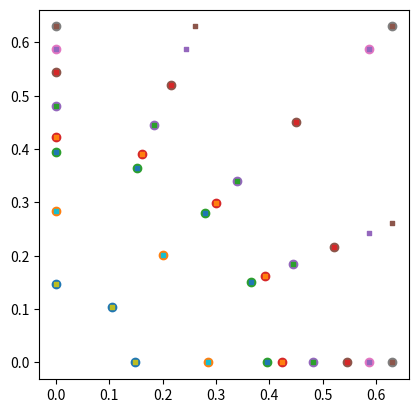
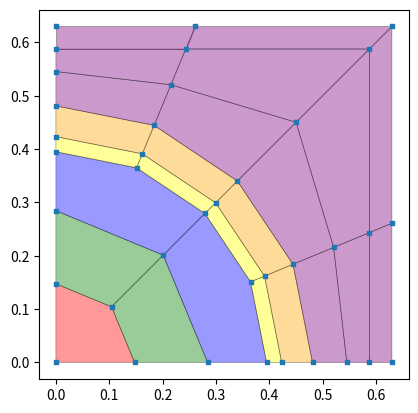
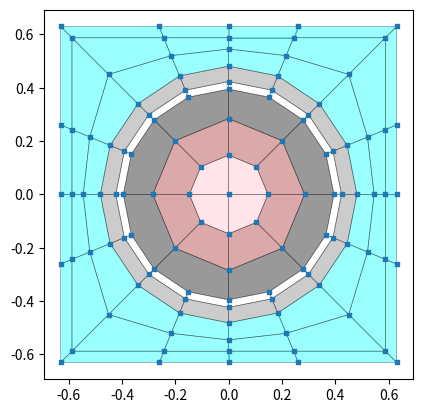

These charts were generated, in order, by the following Python code:
# -*- coding: utf-8 -*-
"""
Created on Tue Jul 11 08:59:47 2023

@author: jean.ragusa
"""
from matplotlib.collections import PatchCollection
from matplotlib.patches import Polygon
import matplotlib
from scipy.optimize import minimize
import numpy as np
import matplotlib.pyplot as plt

import copy as copy

plt.close("all")


class spydermesh:
    def __init__(self, pitch, pin_name):
        # pin pitch
        self.pitch = pitch
        # pin name
        self.name = pin_name
        # vertices per ring
        self.vert = []
        # angles, per ring
        self.ang = []
        # materials, per ring
        self.mat_ring = []
        # material-polgon map
        self.mat_poly = []
        # sectors, per ring
        self.n_sectors_per_ring = []
        # sectorization, per ring (excluding 0 and 90 angles)
        self.ray_angle_per_ring = []

    def polygonalize_circle(
        self, R, n, mat, half_shift=False, preserve_vol=True, stretch=[], verbose=False
    ):
        # R: true radius of the circle
        # n: number of subdivisions in [0 , pi/2]
        #       0 means points at 0 and 90 degrees only,
        #       1 means points at 0, 45, and 90 degrees, and so forth
        # half_shift:
        #      shift by half delta in angle
        # preserve vol: whether polygon should preserve area of circle
        # stretch: to be used for the water zone, past the clad/guide tube

        if R >= self.pitch:
            raise Exception("not ready for radius > pitch")
        if type(n) != int:
            raise Exception("n should be an integer")
        if n < 0:
            raise Exception("n must be positive")
        # compute the angles
        n_angles = 2 + n
        ang = np.linspace(0, np.pi / 2, n_angles)
        if half_shift:
            dphi = ang[1] - ang[0]
            ang += dphi / 2
            ang_aux = ang[:-1]
            n_angles += 1
            ang = np.zeros(n_angles)
            ang[1:-1] = ang_aux[:]
            ang[-1] = np.pi / 2
        # compute new R if volume is preserved
        if preserve_vol:
            quarter_circle_area = np.pi * R ** 2 / 4
            if not half_shift:

                def fx(r):
                    return np.cos(ang) * r

                def fy(r):
                    return np.sin(ang) * r

                # one more point to have the origin (0,0)

                def poly_area(r):
                    return np.abs(
                        self.PolyArea(
                            np.insert(fx(r), 0, 0.0), np.insert(fy(r), 0, 0.0)
                        )
                        - quarter_circle_area
                    )

            else:

                def poly_area(r):
                    return np.abs(
                        self.shifted_PolyArea(r, ang[1:-1]) - quarter_circle_area
                    )

            # solve
            res = minimize(poly_area, R)
            # print(res,res.x[0])
            R = res.x[0]
        if verbose:
            print("radius = ", R, "\n\t", ang)
        # compute vertices of polygon (excluding origin)
        vert = np.zeros((n_angles, 2))
        vert[:, 0], vert[:, 1] = np.cos(ang) * R, np.sin(ang) * R
        if half_shift:
            # projection on x-axis to have initial segment perp to axis
            vert[0, 0] = vert[1, 0]
            # projection on y-axis
            vert[-1, 1] = vert[-2, 1]
        if verbose:
            print("vert\n", vert)
        # stretching in the moderator (past cladding)
        if stretch != []:
            print("stretching")
            if preserve_vol:
                raise Exception("Cannot use preserve_vol AND stretch at the same time!")
            if stretch < 0 or stretch > 1:
                raise Exception("stretch factor must be in [0,1]")
            # stupid way of adding the Adams way after the fact
            if np.abs(stretch - 0.123456789) > 1e-9:
                for a, v in zip(ang, vert):
                    # point on circle: x0 = R*cos(a), y0 = R*sin(a)
                    # if a<45, 100% stretch would give
                    #          x=pitch and
                    #          y is s.t. cos(a) = p / sqrt(p**2 + y**2)
                    # Thus a stretch s between 0 and 1 would gives x between x0 and pitch
                    #         x = x0 + s*(pitch-x0)
                    # Finally, we get y from the cosine(angle):
                    #         y = x * np.sqrt(1/ca**2 -1)
                    #              where ca = np.cos(a)
                    if a <= np.pi / 4 + 1e-10:
                        # new x
                        v[0] += stretch * (self.pitch - v[0])
                        # cos(ang)
                        ca = np.cos(a)
                        # new y
                        v[1] = v[0] * np.sqrt(1 / ca ** 2 - 1)
                    else:
                        # new y
                        v[1] += stretch * (self.pitch - v[1])
                        # cos(pi/2-ang)
                        cb = np.cos(np.pi / 2 - a)
                        # new x
                        v[0] = v[1] * np.sqrt(1 / cb ** 2 - 1)
            else:
                # unfinished (not sure anymore what I wanted to do!)
                for a, v, vp in zip(ang, vert, self.vert[-1]):
                    delta = self.pitch - vp
        # save in object
        self.vert.append(vert)
        self.ang.append(ang)
        self.mat_ring.append(mat)

    def shifted_PolyArea(self, r, ang):
        x, y = np.cos(ang) * r, np.sin(ang) * r
        # projection on x-axis to have initial segment perp to axis
        x = np.insert(x, 0, x[0])
        y = np.insert(y, 0, 0.0)
        # origin
        x = np.insert(x, 0, 0.0)
        y = np.insert(y, 0, 0.0)
        # projection on y-axis
        x = np.append(x, 0.0)
        y = np.append(y, y[-1])

        return self.PolyArea(x, y)

    def PolyArea(self, x, y):
        # https://en.wikipedia.org/wiki/Shoelace_formula
        return 0.5 * np.abs(np.dot(x, np.roll(y, 1)) - np.dot(y, np.roll(x, 1)))

    def PolyArea_noabs(self, x, y):
        # https://en.wikipedia.org/wiki/Shoelace_formula
        return 0.5 * (np.dot(x, np.roll(y, 1)) - np.dot(y, np.roll(x, 1)))

    def add_corner_verts(self, mat, p=None):
        # mat: material name
        # p  : side length of square. if not given, use half-pitch value
        if p == None:
            p = self.pitch
        vert = np.zeros((3, 2))
        vert[0, :] = p, 0.0
        vert[1, :] = p, p
        vert[2, :] = 0.0, p
        self.vert.append(vert)
        self.ang.append(np.array([0.0, np.pi / 4, np.pi / 2]))
        self.mat_ring.append(mat)

    def add_sector_intersection(
        self, n_sectors, ring_id, half_shift=False, verbose=False
    ):
        if type(n_sectors) != int:
            raise Exception("n_sectors should be an integer")
        if type(ring_id) != int:
            raise Exception("ring_id should be an integer")
        if ring_id > len(self.vert) - 1:
            raise Exception(
                "ring_id[{0}] > len(self.vert)-1 [{1}]".format(
                    ring_id, len(self.vert) - 1
                )
            )
        # at the beginning, that array is empty, so we set it up
        if len(self.n_sectors_per_ring) == 0:
            self.n_sectors_per_ring = np.zeros(len(self.vert), dtype=int)
        # at the beginning, that array is empty, so we set it up
        if len(self.ray_angle_per_ring) == 0:
            self.ray_angle_per_ring = [None] * len(self.vert)
        # compute number of sectors for current ring, accounting for half shift
        self.n_sectors_per_ring[ring_id] = n_sectors
        if half_shift and n_sectors > 0:
            self.n_sectors_per_ring[ring_id] = n_sectors + int(half_shift)
        # compute angles of the rays/sectors.
        # the sectorization, per ring, excludes the 0 and 90 angles
        ray_ang = np.linspace(0, np.pi / 2, n_sectors + 2)
        if half_shift and n_sectors > 0:
            dphi = ray_ang[1] - ray_ang[0]
            ray_ang += dphi / 2
            ray_ang = np.delete(ray_ang, -1)
        else:
            ray_ang = np.delete(ray_ang, [0, -1])
        self.ray_angle_per_ring[ring_id] = ray_ang[:]

        # the sectors to be added will affect the polygonalized circles at R_i and R_{i-1}
        # the area will not change but the number of vertices per polygon may increase.
        # first, we get the ids of the ring(s) of interest
        ring_list = [ring_id]
        if ring_id > 0:
            ring_list.append(ring_id - 1)
        # then, we loop over the rings
        for ring in ring_list:
            # get angles current on the polygonalized circle
            a = self.ang[ring]
            # get its vertices
            v = self.vert[ring]
            # indices will be useful later to create polygons
            ind = [0]
            # loop over ray_angles and check if a ray_angle is found in the ring angles
            for rang in ray_ang:
                iend = np.where(a <= rang)[0]
                # the sector goes through an existing vertex of the polygonalized circle
                if np.abs(rang - a[iend[-1]]) < 1e-6:
                    ind.append(iend[-1])
                # a new vertex must be added
                else:
                    v1 = v[iend[-1], :]
                    v2 = v[iend[-1] + 1, :]
                    big = 10.0
                    v3 = self.findIntersection(
                        v1[0],
                        v1[1],
                        v2[0],
                        v2[1],
                        0.0,
                        0.0,
                        big * np.cos(rang),
                        big * np.sin(rang),
                    )
                    v = np.insert(v, iend[-1] + 1, v3, axis=0)
                    a = np.insert(a, iend[-1] + 1, rang)
                    ind.append(iend[-1] + 1)
                # print(v)
                # print(ind)
            # last polygon on that ring
            ind.append(len(v) - 1)
            # print(ind)
            # update vertex/angle array in object
            if verbose:
                print("vert inter=\n", v)
            self.vert[ring] = np.copy(v)
            self.ang[ring] = np.copy(a)

    def true_zeros_in_vert(self):
        for ir in range(len(self.vert)):
            for iv in range(len(self.vert[ir])):
                if np.fabs(self.vert[ir][iv][0]) < 1e-6:
                    self.vert[ir][iv][0] = 0.0
                if np.fabs(self.vert[ir][iv][1]) < 1e-6:
                    self.vert[ir][iv][1] = 0.0

    def collect_all_vertices(self, verbose=False):
        # avoid small round off
        self.true_zeros_in_vert()
        # start collecting all vertices
        n_vert = 0
        for v_list in self.vert:
            n_vert += len(v_list)
        self.vertices = np.zeros((n_vert, 2))
        ibeg = 0
        for v_list in self.vert:
            iend = ibeg + len(v_list)
            self.vertices[ibeg:iend, :] = np.copy(v_list)
            ibeg = iend
            if verbose:
                print("v collect\n", v_list)
        if verbose:
            print("v all\n", self.vertices)
        # self.vertices = np.unique(self.vertices, axis=1)

    def make_polygons(self, verbose=False):
        # get the list of vertex indices to make polygons per ring
        list_ind = []
        for ring_id, n_sectors in enumerate(self.n_sectors_per_ring):
            # compute angles of the rays/sectors
            ray_ang = self.ray_angle_per_ring[ring_id]

            ring_list = [ring_id]
            if ring_id > 0:
                ring_list = [ring_id - 1, ring_id]
            # loop over the rings
            for ring in ring_list:
                # get angles current on the polygonalized circle
                a = self.ang[ring]
                # indices will be useful later to create polygons
                ind = [0]
                for rang in ray_ang:
                    iend = np.where(a <= rang)[0]
                    # the sector goes through an existing vertex of the polygonalized circle
                    if np.abs(rang - a[iend[-1]]) < 1e-6:
                        ind.append(iend[-1])
                    # a new vertex must be added
                    else:
                        raise Exception(
                            "already went thru list of verts before. no need for new verts"
                        )
                # last polygon on that ring
                ind.append(len(a) - 1)
                list_ind.append(ind)
        print("List of indices for polygon vertices")
        for l in list_ind:
            print(l)
        # create polygons
        poly_list = []
        poly_mat = []
        for ring_id, n_sectors in enumerate(self.n_sectors_per_ring):
            # ring_id     go fetch indices in list as
            #   0          0
            #   1          1 , 2
            #   2          3 , 4
            #   3          5 , 6
            n = n_sectors + 1
            if verbose:
                print("Dealing with ring {}, with {} sectors".format(ring_id, n))
            if ring_id == 0:
                # add origin
                self.vertices = np.append(self.vertices, np.zeros((1, 2)), axis=0)
                n_vert = len(self.vertices)
                # loop over sectors (indices)
                for i in range(n):
                    # initialize poly
                    poly = []
                    ibeg = list_ind[ring_id][i]  # here, ring_id=0
                    iend = list_ind[ring_id][i + 1]
                    if verbose:
                        print("\tring {}, sector {}".format(ring_id, i))
                        print("\t", ibeg, iend)
                    # for each range of indices for the sectors, pick vertices
                    for iv in range(ibeg, iend + 1):
                        v = self.vert[0][iv]  # 0 is ring_id
                        # find that vertex id in the common array of vertices
                        a = self.vertices - v
                        ind = np.where(np.linalg.norm(a, axis=1) < 1e-10)[0]
                        if len(ind) != 1:
                            raise Exception("only one vertex should have been found")
                        poly.append(ind[0])
                    # flip so that polygon will be in clockwise ordering)
                    poly.reverse()
                    # adding origin
                    poly.append(n_vert - 1)
                    # closing polygon
                    poly_list.append(poly + [poly[0]])
                    print(poly_list)
                    poly_mat.append(self.mat_ring[ring_id])
                    # next range of indices = next polygon
                    # not needed as is done above in l.334 ibeg = iend
            else:
                # loop over indices
                for i in range(n):
                    poly = []
                    if verbose:
                        print("\tring {}, sector {}".format(ring_id, i))
                    ibeg_0 = list_ind[2 * ring_id - 1][i]
                    iend_0 = list_ind[2 * ring_id - 1][i + 1]
                    if verbose:
                        print("\t", ibeg_0, iend_0)
                    # for each range of indices, pick vertices (inner ring)
                    for iv in range(ibeg_0, iend_0 + 1):
                        v = self.vert[ring_id - 1][iv]
                        # find that vertex id in the common array of vertices
                        a = self.vertices - v
                        ind = np.where(np.linalg.norm(a, axis=1) < 1e-10)[0]
                        if len(ind) != 1:
                            raise Exception("only one vertex should have been found")
                        poly.append(ind[0])
                    # for each range of indices, pick vertices (outer ring)
                    ibeg_1 = list_ind[2 * ring_id][i]
                    iend_1 = list_ind[2 * ring_id][i + 1]
                    if verbose:
                        print("\t", ibeg_1, iend_1)
                    poly2 = []
                    for iv in range(ibeg_1, iend_1 + 1):
                        v = self.vert[ring_id][iv]
                        # find that vertex id in the common array of vertices
                        a = self.vertices - v
                        ind = np.where(np.linalg.norm(a, axis=1) < 1e-10)[0]
                        if len(ind) != 1:
                            raise Exception("only one vertex should have been found")
                        poly2.append(ind[0])
                    # flip so that polygon will be in clockwise ordering)
                    poly2.reverse()
                    # closing polygon and adding to list
                    poly_list.append(poly + poly2 + [poly[0]])
                    poly_mat.append(self.mat_ring[ring_id])
        # for l in poly_list:
        #     print('poly=',l)
        self.polygons = poly_list
        self.mat_poly = poly_mat

    def findIntersection(self, x1, y1, x2, y2, x3, y3, x4, y4):
        # return the intersection of lines (P1P2) with line (P3P4)
        px = ((x1 * y2 - y1 * x2) * (x3 - x4) - (x1 - x2) * (x3 * y4 - y3 * x4)) / (
            (x1 - x2) * (y3 - y4) - (y1 - y2) * (x3 - x4)
        )
        py = ((x1 * y2 - y1 * x2) * (y3 - y4) - (y1 - y2) * (x3 * y4 - y3 * x4)) / (
            (x1 - x2) * (y3 - y4) - (y1 - y2) * (x3 - x4)
        )
        return np.array([px, py])

    def plot_vertex(self, new_fig=True, with_markers=False):
        if new_fig:
            plt.figure()
        for v in self.vert:
            if not with_markers:
                plt.scatter(v[:, 0], v[:, 1])
            else:
                plt.scatter(v[:, 0], v[:, 1], marker="s", s=5)
        ax = plt.gca()
        ax.set_aspect("equal", adjustable="box")
        plt.draw()

    def plot_polygons(self, new_fig=True, colors=[], size_=5, lw_=0.5):
        if new_fig:
            plt.figure()
        ax = plt.gca()
        patches = []

        for i, list_vert in enumerate(self.polygons):
            # print(list_vert)
            if len(colors) > 0:
                polygon = Polygon(
                    self.vertices[list_vert], closed=True, color=colors[i]
                )
            else:
                polygon = Polygon(self.vertices[list_vert], closed=True)
            # ax.add_patch(polygon)
            patches.append(polygon)
        if len(colors) == 0:
            inhouse_colors = 100 * np.random.rand(len(patches))
        else:
            if len(colors) != len(patches):
                print("len(patches)=", len(patches))
                print("len(colors)=", len(colors))
                raise Exception(("len of color != len of patches"))
        if len(colors) == 0:
            p = PatchCollection(patches, cmap=matplotlib.cm.jet, alpha=0.4)
            p.set_array(inhouse_colors)
        else:
            p = PatchCollection(
                patches, cmap=matplotlib.cm.jet, alpha=0.4, match_original=True
            )
        p.set_edgecolor("black")
        p.set_linewidth(lw_)
        ax.add_collection(p)

        plt.scatter(self.vertices[:, 0], self.vertices[:, 1], marker="s", s=size_)

        ax.set_aspect("equal", adjustable="box")
        plt.show()

    def deploy_qpc(self, verbose=False):

        # deploy along x
        poly_list = self.polygons.copy()
        vertices = self.vertices.copy()
        mat_poly = self.mat_poly.copy()
        n_verts_qpc = len(vertices)
        n_verts = n_verts_qpc

        for mat, poly in zip(mat_poly, poly_list):
            # new vertices for new poly
            # (recall polygons are closed so we do not get the repeated last vertex)
            new_verts = vertices[poly[:-1]]
            new_verts[:, 0] *= -1
            # tentative number of new vertices
            n_vert_poly = len(new_verts)
            # new ids. set to a negative number
            new_vert_ids = -np.ones(n_vert_poly, dtype=int)
            if verbose:
                print(poly)
                print(n_verts_qpc, n_verts, n_vert_poly, "\n", new_vert_ids)
            # do not duplicate existing vertices
            local_index_deleted = []
            for i, v in enumerate(new_verts):
                # find if that vertex id is in the common array of vertices for qpc
                a = self.vertices - v
                ind = np.where(np.linalg.norm(a, axis=1) < 1e-10)[0]
                if len(ind) > 1:
                    raise Exception("only one vertex should have been found")
                elif len(ind) == 1:
                    # remove that new vertex ny assigning its current vertex ID
                    new_vert_ids[i] = ind[0]
                    # mapping between index in new_verts and vertex ID
                    local_index_deleted.append([i, ind[0]])
            # ?? decrement new vert ids based on duplicates
            # ?? new_vert_ids -= len(local_index_deleted)
            # reverse list to start from then end when deleting deuplicated vertices
            local_index_deleted.reverse()
            if verbose:
                print("to delete=", local_index_deleted)
                print("new verts before deletion", new_verts)
            for ii in local_index_deleted:
                new_verts = np.delete(new_verts, ii[0], axis=0)
                new_vert_ids[ii[0]] = ii[1]
            # at this stage, the non-duplicated vertices are in new_verts
            # now, we add new vertex IDs by incrementing n_verts
            for i in range(n_vert_poly):
                if new_vert_ids[i] < 0:
                    new_vert_ids[i] = n_verts
                    n_verts += 1
            if verbose:
                print("new verts AFTER deletion", new_verts)
                print("new verts IDs AFTER deletion", new_vert_ids)
            # close new polygon (recall we worked on the open poly)
            new_vert_ids = np.append(new_vert_ids, new_vert_ids[0])
            # update
            # reversing the list to keep cw ordering
            my_vert_list = list(new_vert_ids)
            my_vert_list.reverse()
            self.polygons.append(my_vert_list)
            self.vertices = np.vstack((self.vertices, new_verts))
            self.mat_poly.append(mat)
        # deploy along y
        poly_list = self.polygons.copy()
        vertices = self.vertices.copy()
        mat_poly = self.mat_poly.copy()
        n_verts_qpc = len(vertices)
        n_verts = n_verts_qpc

        for mat, poly in zip(mat_poly, poly_list):
            # new vertices (recall polygons are closed so we do not get the repeated last vertex)
            new_verts = vertices[poly[:-1]]
            new_verts[:, 1] *= -1
            # tentative number of new vertices
            n_vert_poly = len(new_verts)
            # new ids
            new_vert_ids = -np.ones(n_vert_poly, dtype=int)
            if verbose:
                print(poly)
                print(n_verts_qpc, n_verts, n_vert_poly, "\n", new_vert_ids)
            # do not duplicate existing vertices
            local_index_deleted = []
            for i, v in enumerate(new_verts):
                # find if that vertex id is in the common array of vertices for qpc
                a = self.vertices - v
                ind = np.where(np.linalg.norm(a, axis=1) < 1e-10)[0]
                if len(ind) > 1:
                    raise Exception("only one vertex should have been found")
                elif len(ind) == 1:
                    # remove that new vertex
                    new_vert_ids[i] = ind[0]
                    local_index_deleted.append([i, ind[0]])
            # ?? decrement new vert ids based on duplicates
            # ?? new_vert_ids -= len(local_index_deleted)
            # reverse list to start from end when deleting
            local_index_deleted.reverse()
            if verbose:
                print("to delete=", local_index_deleted)
                print("new verts before deletion", new_verts)
            for ii in local_index_deleted:
                new_verts = np.delete(new_verts, ii[0], axis=0)
                new_vert_ids[ii[0]] = ii[1]
            for i in range(n_vert_poly):
                if new_vert_ids[i] < 0:
                    new_vert_ids[i] = n_verts
                    n_verts += 1
            if verbose:
                print("new verts AFTER deletion", new_verts)
                print("new verts IDs AFTER deletion", new_vert_ids)
            # close new polygon
            new_vert_ids = np.append(new_vert_ids, new_vert_ids[0])
            # update
            # reversing the list to keep cw ordering
            my_vert_list = list(new_vert_ids)
            my_vert_list.reverse()
            self.polygons.append(my_vert_list)
            self.vertices = np.vstack((self.vertices, new_verts))
            self.mat_poly.append(mat)
        # IDs of the vertices that are on the periphery
        mask = np.zeros((len(self.vertices), 4), dtype=bool)
        counter = 0
        for dim in range(2):
            delta = np.abs(self.vertices[:, dim] - self.pitch)
            mask_ = delta < 1e-9
            mask[:, counter] = mask_
            counter += 1
            delta = np.abs(self.vertices[:, dim] + self.pitch)
            mask_ = delta < 1e-9
            mask[:, counter] = mask_
            counter += 1
        mask = np.logical_or.reduce(mask, axis=1)
        # get the indices where a vertex is along
        self.edge_vert_id = np.where(mask)[0]

    def make_vertices_unique(self):
        new_vertices = np.zeros((0, 2))
        # index to go from old/longer array to new/shorter array
        o2n = -np.ones(len(self.vertices), dtype=int)

        for i, v in enumerate(self.vertices):
            # find many times that vertex is repeated
            a = self.vertices - v
            ind = np.where(np.linalg.norm(a, axis=1) < 1e-10)[0]
            # sanity check
            if len(ind) == 0:
                # vertex not found
                raise ValueError("vertex must be in array")
            # first vertex is automatically added to new vertices array
            if i == 0:
                new_vertices = np.vstack((new_vertices, v))
                o2n[ind] = len(new_vertices) - 1
            else:
                # check that current vertex is not already in new vertices array
                a = new_vertices - v
                ind2 = np.where(np.linalg.norm(a, axis=1) < 1e-10)[0]
                if len(ind2) == 0:
                    # current vertex is not yet in new array
                    new_vertices = np.vstack((new_vertices, v))
                    o2n[ind] = len(new_vertices) - 1
        # update vertices
        self.vertices = np.copy(new_vertices)
        # update polygons
        for ip, poly in enumerate(self.polygons):
            # print(ip,end=", ")
            # print(poly,end=", ")
            for iv, vid in enumerate(poly):
                self.polygons[ip][iv] = o2n[vid]
            coord = self.vertices[self.polygons[ip]]
            A = self.PolyArea_noabs(coord[:, 0], coord[:, 1])
            # print(self.polygons[ip],end=", ")
            if A < 0:
                # print(A)
                (self.polygons[ip]).reverse()
                coord = self.vertices[self.polygons[ip]]
                A = self.PolyArea_noabs(coord[:, 0], coord[:, 1])
                # print(A)
            # print(self.polygons[ip])
        # print(o2n)
        #self.o2n = np.copy(o2n)
        # recenter on (0,0)
        pt_min = np.min(self.vertices, axis=0)
        pt_max = np.max(self.vertices, axis=0)
        # current center
        pt_center = (pt_min + pt_max) / 2
        for i, v in enumerate(self.vertices):
            self.vertices[i, :] = v - pt_center
        # update the number of vertices
        self.nverts = len(self.vertices)
        
    def make_vertices_unique2(self):
        new_vertices = np.zeros((0, 2))
        # index to go from old/longer array to new/shorter array
        o2n = -np.ones(len(self.vertices), dtype=int)
        
        # Convert the list to a set for faster lookup
        edge_vert_id = set(self.edge_vert_id.flatten())
        
        # loop over vertices which, we know, are not duplicated
        print('loop over unique vertices') 
        for i, v in enumerate(self.vertices):
            if i not in edge_vert_id:
                new_vertices = np.vstack((new_vertices, v))
                o2n[i] = len(new_vertices) - 1
            
        print('loop over potentially duplicated vertices') 
        for i, iv in enumerate(self.edge_vert_id):
            # print(i,iv)
            v = self.vertices[iv,:]
            # find many times that vertex is repeated
            a = self.vertices - v
            ind = np.where(np.linalg.norm(a, axis=1) < 1e-10)[0]
            # sanity check
            if len(ind) == 0:
                # vertex not found
                raise ValueError("vertex must be in array")
            # first vertex is automatically added to new vertices array
            if i == 0:
                new_vertices = np.vstack((new_vertices, v))
                o2n[ind] = len(new_vertices) - 1
            else:
                # check that current vertex is not already in new vertices array
                a = new_vertices - v
                ind2 = np.where(np.linalg.norm(a, axis=1) < 1e-10)[0]
                if len(ind2) == 0:
                    # current vertex is not yet in new array
                    new_vertices = np.vstack((new_vertices, v))
                    o2n[ind] = len(new_vertices) - 1
        # update vertices
        self.vertices = np.copy(new_vertices)
        # update polygons
        for ip, poly in enumerate(self.polygons):
            # print(ip,end=", ")
            # print(poly,end=", ")
            for iv, vid in enumerate(poly):
                self.polygons[ip][iv] = o2n[vid]
            coord = self.vertices[self.polygons[ip]]
            A = self.PolyArea_noabs(coord[:, 0], coord[:, 1])
            # print(self.polygons[ip],end=", ")
            if A < 0:
                # print(A)
                (self.polygons[ip]).reverse()
                coord = self.vertices[self.polygons[ip]]
                A = self.PolyArea_noabs(coord[:, 0], coord[:, 1])
                # print(A)
            # print(self.polygons[ip])
        # print(o2n)
        # self.o2n = np.copy(o2n)
        # recenter on (0,0)
        pt_min = np.min(self.vertices, axis=0)
        pt_max = np.max(self.vertices, axis=0)
        # current center
        pt_center = (pt_min + pt_max) / 2
        for i, v in enumerate(self.vertices):
            self.vertices[i, :] = v - pt_center
        # update the number of vertices
        self.nverts = len(self.vertices)

    def make_vertices_unique3(self):
        
        # Convert the array to a structured array with a single compound data type
        A = np.copy(self.vertices)
        A = np.round(A, decimals=7)
        A_view = A.view([('', A.dtype)] * A.shape[1])
        
        # Use np.unique to find the unique rows and get the indices to reconstruct the mapping
        B_unique, index, inverse = np.unique(A_view, return_index=True, return_inverse=True)
        
        # Convert the structured array back to a regular ndarray
        self.vertices = B_unique.view(A.dtype).reshape(-1, A.shape[1])

        # Use np.unique to find the unique rows and get the indices to reconstruct the mapping
        _, index, inverse = np.unique(A_view, return_index=True, return_inverse=True)
        
        # Use the indices to obtain the unique rows from the original array
        self.vertices = A[index]

        # # Print the unique rows
        # print("Unique rows (B):")
        # print(self.vertices)
        
        # # Print the mapping from rows of A to rows of B
        # print("Mapping from rows of A to rows of B:")
        # print(inverse)
 
        # update polygons
        for ip, poly in enumerate(self.polygons):
           # print(ip,end=", ")
           # print(poly,end=", ")
           for iv, vid in enumerate(poly):
               self.polygons[ip][iv] = inverse[vid]
           coord = self.vertices[self.polygons[ip]]
           A = self.PolyArea_noabs(coord[:, 0], coord[:, 1])
           # print(self.polygons[ip],end=", ")
           if A < 0:
               # print(A)
               (self.polygons[ip]).reverse()
               coord = self.vertices[self.polygons[ip]]
               A = self.PolyArea_noabs(coord[:, 0], coord[:, 1])
               # print(A)
           # print(self.polygons[ip])
        # print(o2n)
        # self.o2n = np.copy(o2n)
        # recenter on (0,0)
        pt_min = np.min(self.vertices, axis=0)
        pt_max = np.max(self.vertices, axis=0)
        # current center
        pt_center = (pt_min + pt_max) / 2
        for i, v in enumerate(self.vertices):
           self.vertices[i, :] = v - pt_center
        # update the number of vertices
        self.nverts = len(self.vertices)


    def export_to_obj(self, obj_name="mesh.obj"):

        with open(obj_name, "w") as f:
            f.write("# Spyderweb mesh generated with Ragusa's Python code\n")
            f.write("# number of polygons: {}\n".format(len(self.polygons)))
            f.write("# number of vertices: {}\n".format(len(self.vertices)))
            f.write(
                "# number of material attributes: {}\n".format(
                    len(np.unique(self.mat_poly))
                )
            )
            # f.write('# number of boundary markers: {}\n'.format(
            #     len(np.unique(fa2ma))))
            f.write("mtllib untitled.mtl \n")
            f.write("o main_object \n")

            # write mesh vertices
            for pt in self.vertices:
                f.write("v {} {} {}\n".format(pt[0], pt[1], 0.0))
            # write normal
            f.write("vn 0.0000 0.0000 1.0000 \n")
            # write shading
            f.write("s 1 \n")

            # write polygons per material attribute
            for m in np.unique(self.mat_poly):
                f.write("g mat{} \n".format(m))
                f.write("usemtl Mat_{} \n".format(m))
                for att, poly in zip(self.mat_poly, self.polygons):
                    if att == m:
                        # putting in ccw ordering
                        poly.reverse()
                        # converting to 1-indexing
                        f.write("f ")
                        for vID in poly[:-1]:  # must have open polygon for obj
                            f.write("{}//1 ".format(vID + 1))
                        f.write("\n")
                        # undo the ccw ordering
                        poly.reverse()
            # # find external edges (face marker>0)
            # ind = np.where(fa2ma != 0)[0]
            # fa2ma = fa2ma[ind]
            # fa2pt = fa2pt[ind, :]

            # # number of vertices in the main object
            # nvert = pt2xy.shape[0]

            # # write edges per bc attribute
            # for bdID in np.unique(fa2ma):
            #     # get bd edge vertices
            #     vert_list = []
            #     f.write('o bd_object{} \n'.format(bdID))
            #     for bdatt, face in zip(fa2ma, fa2pt):
            #         if bdatt == bdID:
            #             vert_list.append(face)
            #     vertID = np.reshape(np.asarray(vert_list), (-1,))
            #     # make vertex ID unique
            #     vertID_uniq, inv_ind = np.unique(vertID, return_inverse=True)
            #     # write vertex coordinates
            #     for v in vertID_uniq:
            #         pt = pt2xy[v, :]
            #         f.write('v {} {} {}\n'.format(pt[0], pt[1], 0.))
            #     # write lines
            #     inv_ind = np.reshape(inv_ind, (-1, 2))
            #     for edg in inv_ind:
            #         # converting to 1-indexing
            #         # adding nvert
            #         f.write('l {} {} \n'.format(edg[0]+1+nvert, edg[1]+1+nvert))
            #     # increment number of nvert used after each boundary object
            #     nvert += len(vertID_uniq)


# %%
if __name__ == "__main__":
    print("Running SPYDERMESH as the main code:")

    import itertools
    # color_list = ["red", "yellow", "green", "blue", "pink"]
    color_list = [
    'red', 'green', 'blue', 'yellow', 'orange', 'purple', 'pink', 'brown', 'black', 'white',
    'gray', 'cyan', 'magenta', 'lime', 'maroon', 'navy', 'olive', 'teal', 'aqua', 'fuchsia',
    'silver', 'gold', 'beige', 'ivory', 'khaki', 'lavender', 'peach', 'coral', 'turquoise', 'indigo'
    ]    
    # Create a cycle iterator
    color_cycle = itertools.cycle(color_list)

    # user to define pin types, for testing
    pin_type = 'uox' # fully commented out example
    pin_type = 'gt'
    pin_type = 'uox_nogap'
    # pin_type = 'uox_nogap2'

    if pin_type.lower() == 'uox':
        myMESH = spydermesh(0.63, "F")
        # fuel pin Adams
        radii = [0.11, 0.25, 0.39, 0.41, 0.42, 0.475]
        radii = [0.13, 0.26, 0.39, 0.4096, 0.418, 0.475]
        nsub = [1, 1, 3, 3, 3, 3]
        half_list = [False] * 6
        mat_list = ["fuel", "fuel", "fuel", "fuel", "gap", "clad"]
        
        # build vertices in rings
        for R, n, hs, mat in zip(radii, nsub, half_list, mat_list):
            myMESH.polygonalize_circle(R, n, mat, half_shift=hs, preserve_vol=True)
        # add a ring in water, stretch it
        myMESH.polygonalize_circle(
            0.5, 3, "water", half_shift=False, preserve_vol=False, stretch=0.35
        )
        # add corner vertex but not exactly at the pitch value
        almost_pitch = np.max(myMESH.vert[-1][0])
        dp = myMESH.pitch - almost_pitch
        myMESH.add_corner_verts("water", p=almost_pitch + dp / 2)
        # add corner vertex at the pitch value
        myMESH.add_corner_verts("water")

        # plot vertices to see what we did
        myMESH.plot_vertex()

        # now, add sections per rings. This may add additional vertices in each ring
        sectors = [0, 1, 1, 3, 3, 3, 3, 3, 3]
        for iring, sector in enumerate(sectors):
            myMESH.add_sector_intersection(sector, iring)

        # plot vertices to see what we did (this time, we suare markers)
        myMESH.plot_vertex(new_fig=False, with_markers=True)

        # collect all vertices that were saved per ring into a single array
        myMESH.collect_all_vertices()

        # make polygons using the ring-based data
        myMESH.make_polygons()

        # get mat_id per polygon to prepare for the plot
        uniq_mat, mat_id, mat_count = np.unique(
            myMESH.mat_poly, return_index=False, return_inverse=True, return_counts=True
        )
        # Create a dictionary to map IDs to colors
        id_to_color = {}
        # Output array to store color assignments
        color_assignments = []
        # Assign colors to each ID in mat_id
        for id_ in mat_id:
            if id_ not in id_to_color:
                # Assign a new color to the ID if it hasn't been assigned yet
                id_to_color[id_] = next(color_cycle)
            # Append the color assignment to the output array
            color_assignments.append(id_to_color[id_])
        # finally, plot
        myMESH.plot_polygons(colors=color_assignments)

        # deploy the quarter pin cell into a full pin
        myMESH.deploy_qpc()

        # get mat_id per polygon to prepare for the plot
        uniq_mat, mat_id, mat_count = np.unique(
            myMESH.mat_poly, return_index=False, return_inverse=True, return_counts=True
        )
        
        # Create a dictionary to map IDs to colors
        id_to_color = {}
        # Output array to store color assignments
        color_assignments = []
        # Assign colors to each ID in mat_id
        for id_ in mat_id:
            if id_ not in id_to_color:
                # Assign a new color to the ID if it hasn't been assigned yet
                id_to_color[id_] = next(color_cycle)
            # Append the color assignment to the output array
            color_assignments.append(id_to_color[id_])        
        # finally, plot
        myMESH.plot_polygons(colors=color_assignments)

        # some vertices were duplicated when deploing to full pin cell
        vertices = np.copy(myMESH.vertices)
        myMESH.make_vertices_unique()
        
        # export to OBJ for use in another software later
        myMESH.export_to_obj(pin_type.lower()+".obj")
        
    elif pin_type.lower() == 'uox_nogap' :
        myMESH = spydermesh(0.63, "F")
        # fuel pin Adams
        radii = [0.14, 0.27, 0.39, 0.418, 0.475]
        nsub = [1, 1, 3, 3, 3]
        half_list = [False] * 6
        mat_list = ["fuel1", "fuel2", "fuel3", "fuel4", "clad"]
        for R, n, hs, mat in zip(radii, nsub, half_list, mat_list):
            myMESH.polygonalize_circle(R, n, mat, half_shift=hs, preserve_vol=True)
        myMESH.polygonalize_circle(
            0.5, 3, "water", half_shift=False, preserve_vol=False, stretch=0.35
        )
        almost_pitch = np.max(myMESH.vert[-1][0])
        dp = myMESH.pitch - almost_pitch
        myMESH.add_corner_verts("water", p=almost_pitch + dp / 2)
        myMESH.add_corner_verts("water")

        myMESH.plot_vertex()

        sectors = [0, 1, 1, 3, 3, 3, 3, 3]
        for iring, sector in enumerate(sectors):
            myMESH.add_sector_intersection(sector, iring)
        myMESH.plot_vertex(new_fig=False, with_markers=True)

        myMESH.collect_all_vertices()
        # print(myMESH.vertices,'\n')
        # print(myMESH.vertices.shape)
        myMESH.make_polygons()

        uniq_mat, mat_id, mat_count = np.unique(
            myMESH.mat_poly, return_index=False, return_inverse=True, return_counts=True
        )
        
        # Create a dictionary to map IDs to colors
        id_to_color = {}
        # Output array to store color assignments
        color_assignments = []
        # Assign colors to each ID in mat_id
        for id_ in mat_id:
            if id_ not in id_to_color:
                # Assign a new color to the ID if it hasn't been assigned yet
                id_to_color[id_] = next(color_cycle)
            # Append the color assignment to the output array
            color_assignments.append(id_to_color[id_])        

        myMESH.plot_polygons(colors=color_assignments)

        myMESH.deploy_qpc()

        uniq_mat, mat_id, mat_count = np.unique(
            myMESH.mat_poly, return_index=False, return_inverse=True, return_counts=True
        )
        
        # Create a dictionary to map IDs to colors
        id_to_color = {}
        # Output array to store color assignments
        color_assignments = []
        # Assign colors to each ID in mat_id
        for id_ in mat_id:
            if id_ not in id_to_color:
                # Assign a new color to the ID if it hasn't been assigned yet
                id_to_color[id_] = next(color_cycle)
            # Append the color assignment to the output array
            color_assignments.append(id_to_color[id_])        

        myMESH.plot_polygons(colors=color_assignments)

        vertices = np.copy(myMESH.vertices)
        myMESH.make_vertices_unique()
        myMESH.export_to_obj(pin_type.lower()+".obj")

    elif pin_type.lower() == 'uox_nogap2' :
        myMESH = spydermesh(0.63, "F")
        # fuel pin Adams
        radii = [0.14, 0.27, 0.37, 0.4, 0.418, 0.475]
        nsub = [2, 2, 5, 5, 5, 5]
        half_list = [False] * 7
        mat_list = ["fuel1", "fuel2", "fuel3", "fuel4", "fuel5", "clad"]
        for R, n, hs, mat in zip(radii, nsub, half_list, mat_list):
            myMESH.polygonalize_circle(R, n, mat, half_shift=hs, preserve_vol=True)
        myMESH.polygonalize_circle(
            0.5, 5, "water", half_shift=False, preserve_vol=False, stretch=0.35
        )
        almost_pitch = np.max(myMESH.vert[-1][0])
        dp = myMESH.pitch - almost_pitch
        myMESH.add_corner_verts("water", p=almost_pitch + dp / 2)
        myMESH.add_corner_verts("water")

        myMESH.plot_vertex()

        sectors = [0, 1, 1, 3, 3, 3, 3, 3, 3]
        sectors = [2, 2, 2, 5, 5, 5, 5, 5, 5]
        for iring, sector in enumerate(sectors):
            myMESH.add_sector_intersection(sector, iring)
        myMESH.plot_vertex(new_fig=False, with_markers=True)

        myMESH.collect_all_vertices()
        # print(myMESH.vertices,'\n')
        # print(myMESH.vertices.shape)
        myMESH.make_polygons()

        uniq_mat, mat_id, mat_count = np.unique(
            myMESH.mat_poly, return_index=False, return_inverse=True, return_counts=True
        )
        
        # Create a dictionary to map IDs to colors
        id_to_color = {}
        # Output array to store color assignments
        color_assignments = []
        # Assign colors to each ID in mat_id
        for id_ in mat_id:
            if id_ not in id_to_color:
                # Assign a new color to the ID if it hasn't been assigned yet
                id_to_color[id_] = next(color_cycle)
            # Append the color assignment to the output array
            color_assignments.append(id_to_color[id_])        

        myMESH.plot_polygons(colors=color_assignments)

        myMESH.deploy_qpc()

        uniq_mat, mat_id, mat_count = np.unique(
        )
        
        # Create a dictionary to map IDs to colors
        id_to_color = {}
        # Output array to store color assignments
        color_assignments = []
        # Assign colors to each ID in mat_id
        for id_ in mat_id:
            if id_ not in id_to_color:
                # Assign a new color to the ID if it hasn't been assigned yet
                id_to_color[id_] = next(color_cycle)
            # Append the color assignment to the output array
            color_assignments.append(id_to_color[id_])        

        myMESH.plot_polygons(colors=color_assignments)

        vertices = np.copy(myMESH.vertices)
        myMESH.make_vertices_unique()
        myMESH.export_to_obj(pin_type.lower()+".obj")

    elif pin_type.lower() == 'gt' :

        myMESH = spydermesh(0.63, "G")
        # guide tube pin Adams
        # radii = [0.13, 0.25, 0.41, 0.55, 0.59]
        radii = [0.13, 0.25, 0.41, 0.5625, 0.6025]
        nsub = [1, 1, 2, 2, 2]
        half_list = [True] * 5
        mat_list = ["iwgt", "iwgt", "iwgt", "iwgt", "gt"]
        for R, n, hs, mat in zip(radii, nsub, half_list, mat_list):
            myMESH.polygonalize_circle(R, n, mat, half_shift=hs, preserve_vol=True)
        myMESH.polygonalize_circle(
            0.610, 2, "owgt", half_shift=True, preserve_vol=False, stretch=0.5
        )
        almost_pitch = np.max(myMESH.vert[-1][0])
        dp = myMESH.pitch - almost_pitch
        myMESH.add_corner_verts("owgt", p=almost_pitch + dp / 2)
        myMESH.add_corner_verts("owgt")

        myMESH.plot_vertex()

        sectors = [0, 1, 1, 2, 2, 2, 2, 3]
        for iring, sector in enumerate(sectors):
            if iring == len(sectors) - 1:
                myMESH.add_sector_intersection(sector, iring, half_shift=False)
            else:
                myMESH.add_sector_intersection(sector, iring, half_shift=True)
        myMESH.plot_vertex(new_fig=False, with_markers=True)

        myMESH.collect_all_vertices()
        # print(myMESH.vertices,'\n')
        # print(myMESH.vertices.shape)
        # print('\n')
        myMESH.make_polygons(verbose=False)

        uniq_mat, mat_id, mat_count = np.unique(
            myMESH.mat_poly, return_index=False, return_inverse=True, return_counts=True
        )
        
        # Create a dictionary to map IDs to colors
        id_to_color = {}
        # Output array to store color assignments
        color_assignments = []
        # Assign colors to each ID in mat_id
        for id_ in mat_id:
            if id_ not in id_to_color:
                # Assign a new color to the ID if it hasn't been assigned yet
                id_to_color[id_] = next(color_cycle)
            # Append the color assignment to the output array
            color_assignments.append(id_to_color[id_])        

        myMESH.plot_polygons(colors=color_assignments)

        myMESH.deploy_qpc(verbose=False)

        uniq_mat, mat_id, mat_count = np.unique(
            myMESH.mat_poly, return_index=False, return_inverse=True, return_counts=True
        )
        
        # Create a dictionary to map IDs to colors
        id_to_color = {}
        # Output array to store color assignments
        color_assignments = []
        # Assign colors to each ID in mat_id
        for id_ in mat_id:
            if id_ not in id_to_color:
                # Assign a new color to the ID if it hasn't been assigned yet
                id_to_color[id_] = next(color_cycle)
            # Append the color assignment to the output array
            color_assignments.append(id_to_color[id_])        

        myMESH.plot_polygons(colors=color_assignments)

        vertices = np.copy(myMESH.vertices)
        myMESH.make_vertices_unique()
        myMESH.export_to_obj(pin_type.lower()+".obj")
        
    else:
        raise Exception(('unknown pin type {}'.format(pin_type)))
        
    # check area
    Asum = 0.0
    counter = 0
    for poly in myMESH.polygons:
        coord = myMESH.vertices[poly]
        A = myMESH.PolyArea_noabs(coord[:, 0], coord[:, 1])
        # A = myMESH.PolyArea(coord[:, 0], coord[:, 1])
        if A < 0:
            # print("\narea is <0:",A)
            # print(poly)
            counter += 1
        # print(A)
        Asum += A
    print("Asum error=", Asum - 1.26 ** 2)
    print(counter)
